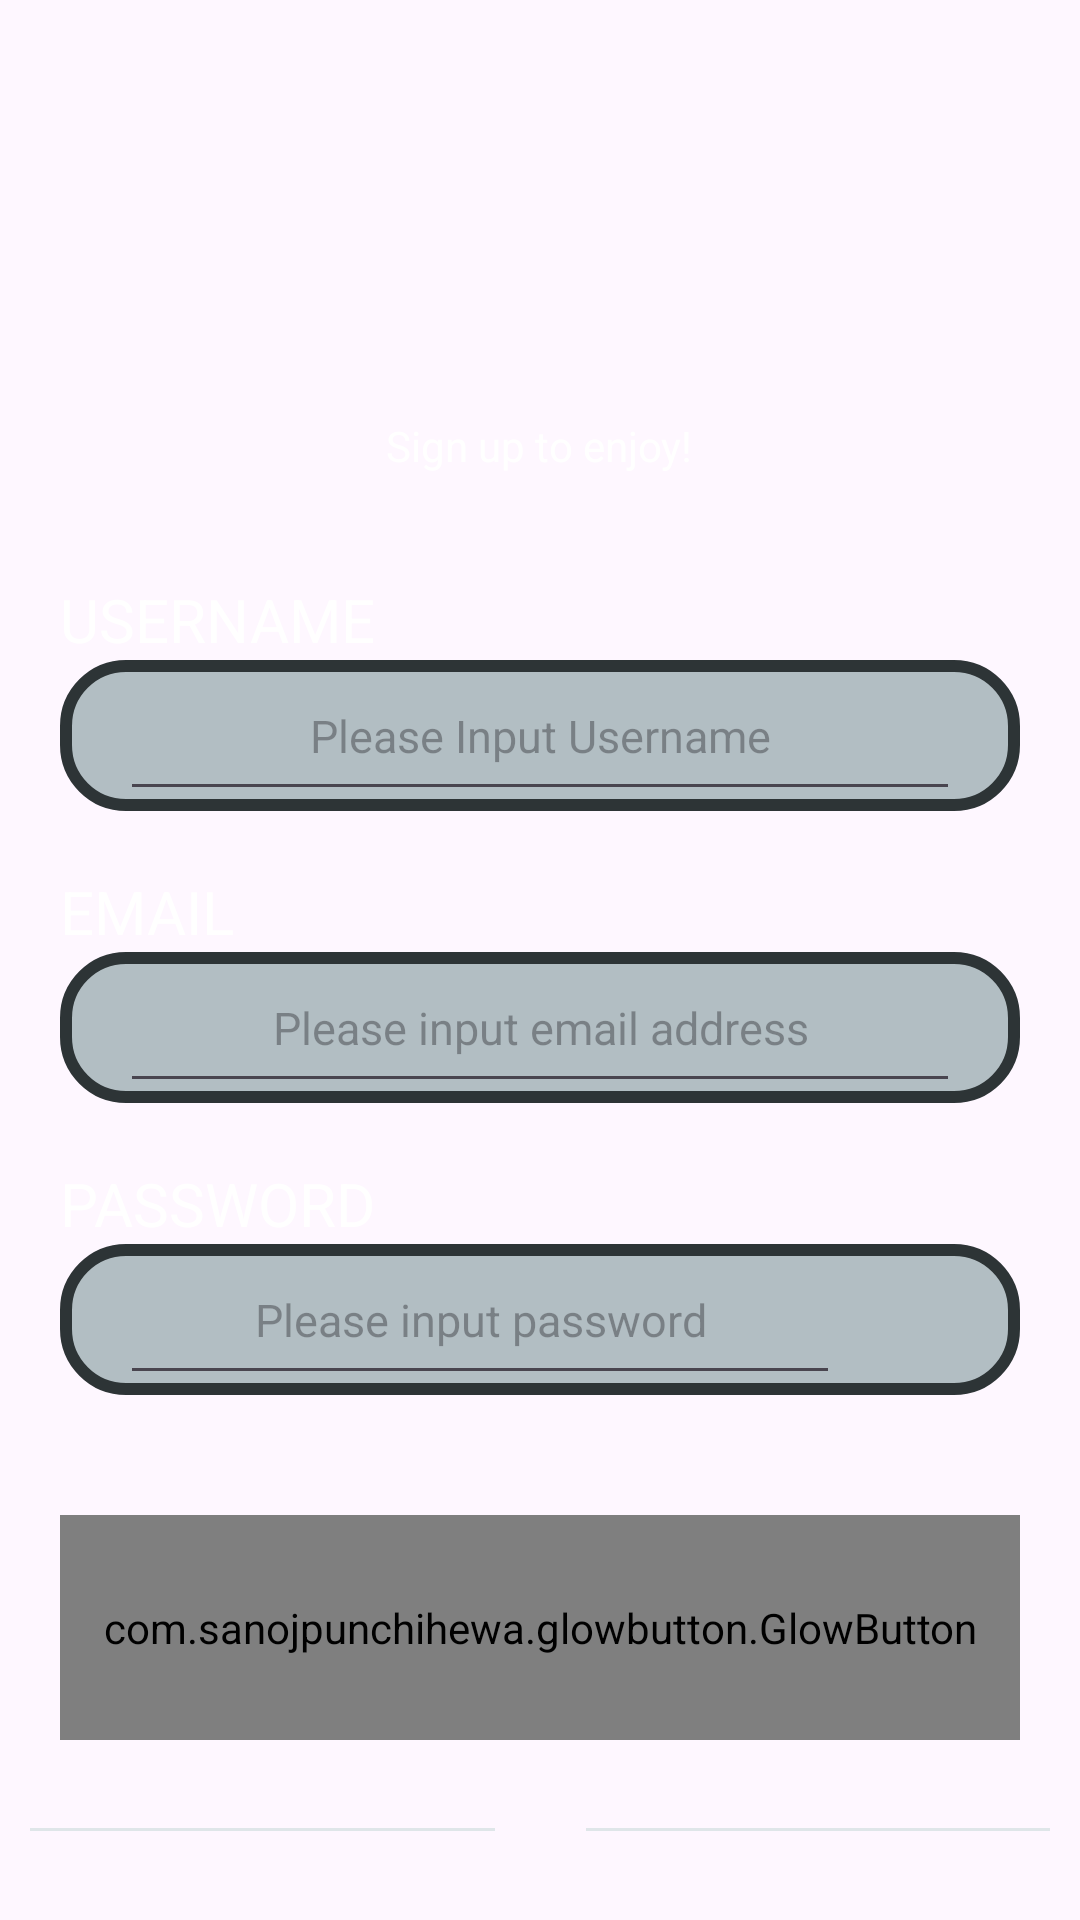

Android layout source for this screen:
<!-- AndroidManifest.xml: application theme Theme.ExamSOS -->
<!-- res/layout/activity_signup.xml -->
<?xml version="1.0" encoding="utf-8"?>
<androidx.constraintlayout.widget.ConstraintLayout xmlns:android="http://schemas.android.com/apk/res/android"
    xmlns:app="http://schemas.android.com/apk/res-auto"
    xmlns:tools="http://schemas.android.com/tools"
    android:layout_width="match_parent"
    android:layout_height="match_parent"
    android:orientation="vertical"
    android:gravity="center_horizontal"
    android:background="@raw/app_background">

    <LinearLayout
        android:layout_width="match_parent"
        android:layout_height="match_parent"
        android:orientation="vertical"
        android:gravity="center_horizontal">

        <ImageView
            android:id="@+id/app_logo"
            android:layout_width="100dp"
            android:layout_height="100dp"
            android:layout_marginTop="24dp"
            android:contentDescription="@string/app_logo_desc"
            android:src="@raw/app_main_icon_png" />

        <LinearLayout
            android:id="@+id/main_content"
            android:layout_width="match_parent"
            android:layout_height="wrap_content"
            android:layout_margin="@dimen/primary_margin"
            android:gravity="center_horizontal"
            android:orientation="vertical">


            <TextView
                android:id="@+id/login_welcome_msg_text_view"
                style="@style/MessageTextStyle"
                android:layout_width="wrap_content"
                android:layout_height="wrap_content"
                android:gravity="center"
                android:paddingBottom="16dp"
                android:text="@string/login_text_register" />

            <LinearLayout
                android:layout_width="match_parent"
                android:layout_height="wrap_content"
                android:layout_margin="@dimen/primary_margin"
                android:orientation="vertical">

                <TextView
                    android:id="@+id/login_prompt_username"
                    style="@style/LoginHeaderTextStyle"
                    android:layout_width="match_parent"
                    android:layout_height="wrap_content"
                    android:text="@string/login_header_username" />

                <LinearLayout
                    android:layout_width="match_parent"
                    android:layout_height="match_parent"
                    android:orientation="vertical"
                    android:paddingHorizontal="20dp"
                    android:background="@drawable/container_square">

                    <EditText
                        android:id="@+id/editUsername"
                        style="@style/EditTextStyle"
                        android:layout_width="match_parent"
                        android:layout_height="wrap_content"
                        android:autofillHints="@string/login_text_prompt_username"
                        android:ems="10"
                        android:hint="@string/login_text_prompt_username"
                        android:inputType="textEmailAddress"
                        android:padding="@dimen/auto_complete_padding" />
                </LinearLayout>

                <TextView
                    android:id="@+id/login_prompt_email"
                    style="@style/LoginHeaderTextStyle"
                    android:layout_width="match_parent"
                    android:layout_height="wrap_content"
                    android:text="@string/login_header_email" />

                <LinearLayout
                    android:layout_width="match_parent"
                    android:layout_height="match_parent"
                    android:orientation="vertical"
                    android:paddingHorizontal="20dp"
                    android:background="@drawable/container_square">

                    <EditText
                        android:id="@+id/editTextTextEmailAddress"
                        style="@style/EditTextStyle"
                        android:layout_width="match_parent"
                        android:layout_height="wrap_content"
                        android:autofillHints="@string/login_text_prompt_email"
                        android:ems="10"
                        android:hint="@string/login_text_prompt_email"
                        android:inputType="textEmailAddress"
                        android:padding="@dimen/auto_complete_padding" />
                </LinearLayout>

                <TextView
                    android:id="@+id/login_prompt_password"
                    style="@style/LoginHeaderTextStyle"
                    android:layout_width="match_parent"
                    android:layout_height="wrap_content"
                    android:text="@string/login_header_password" />

                <androidx.constraintlayout.widget.ConstraintLayout
                    android:layout_width="match_parent"
                    android:layout_height="wrap_content"
                    android:background="@drawable/container_square"
                    android:layout_marginBottom="20dp"
                    android:paddingHorizontal="20dp">

                    <LinearLayout
                        android:layout_width="match_parent"
                        android:layout_height="wrap_content"
                        android:orientation="horizontal"
                        app:layout_constraintTop_toTopOf="parent">

                        <EditText
                            android:id="@+id/editTextTextPassword"
                            style="@style/SelectorTextStyle"
                            android:layout_width="0dp"
                            android:layout_height="wrap_content"
                            android:layout_weight="6"
                            android:paddingHorizontal="10dp"
                            android:autofillHints="@string/login_text_prompt_password"
                            android:hint="@string/login_text_prompt_password"
                            android:inputType="textPassword"
                            android:padding="@dimen/auto_complete_padding"
                            />

                        <ImageButton
                            android:id="@+id/hide_password_button"
                            android:layout_width="0dp"
                            android:layout_height="match_parent"
                            android:layout_weight="1"
                            android:paddingHorizontal="10dp"
                            android:background="?android:attr/selectableItemBackground"
                            android:contentDescription="@string/hide_icon_description"
                            android:src="@drawable/ic_visibility_off" />
                    </LinearLayout>

                </androidx.constraintlayout.widget.ConstraintLayout>


            </LinearLayout>

            <com.sanojpunchihewa.glowbutton.GlowButton
                android:id="@+id/signup_button"
                android:layout_width="match_parent"
                android:layout_height="@dimen/button_height"
                android:layout_margin="@dimen/primary_margin"
                android:text="@string/sign_up_button_text"
                android:textColor="@color/white"
                android:textSize="20sp"
                app:buttonColor="@color/theme_secondary"
                app:cornerRadius="50dp"
                app:glowColor="@color/white"
                app:pressedGlowSize="25dp"
                app:unpressedGlowSize="10dp" />

            <LinearLayout
                android:layout_width="wrap_content"
                android:layout_height="wrap_content"
                android:layout_marginTop="16dp"
                android:layout_marginBottom="16dp"
                android:gravity="center_vertical"
                android:orientation="horizontal">

                <View
                    android:layout_width="0dp"
                    android:layout_height="1dp"
                    android:layout_weight="1"
                    android:background="@color/light_gray" />

                <TextView
                    android:layout_width="wrap_content"
                    android:layout_height="wrap_content"
                    android:paddingStart="8dp"
                    android:paddingEnd="8dp"
                    android:text="@string/login_or"
                    android:textColor="@color/light_gray"
                    android:textSize="16sp" />

                <View
                    android:layout_width="0dp"
                    android:layout_height="1dp"
                    android:layout_weight="1"
                    android:background="@color/light_gray" />

            </LinearLayout>


            <com.sanojpunchihewa.glowbutton.GlowButton
                android:id="@+id/login_button"
                android:layout_width="match_parent"
                android:layout_height="@dimen/button_height"
                android:layout_margin="@dimen/primary_margin"
                android:text="@string/login_button_login"
                android:textColor="@color/white"
                android:textSize="20sp"
                app:buttonColor="@color/darker_gray"
                app:cornerRadius="50dp"
                app:glowColor="@color/medium_gray"
                app:pressedGlowSize="25dp"
                app:unpressedGlowSize="10dp" />

        </LinearLayout>
    </LinearLayout>
</androidx.constraintlayout.widget.ConstraintLayout>
<!-- resources referenced by this layout -->
<resources>
  <color name="darker_gray">#2d3436</color>
  <color name="light_gray">#dfe6e9</color>
  <color name="medium_gray">#b2bec3</color>
  <color name="theme_secondary">#00cec9</color>
  <color name="white">#FFFFFFFF</color>
  <dimen name="auto_complete_padding">15dp</dimen>
  <dimen name="button_height">75dp</dimen>
  <dimen name="primary_margin">10dp</dimen>
  <!-- drawable container_square (drawable) -->
  <?xml version="1.0" encoding="utf-8"?>
  <shape xmlns:android="http://schemas.android.com/apk/res/android">
      <solid android:color="@color/medium_gray" />
      <stroke
          android:width="4dp"
          android:color="@color/darker_gray" />
      <corners android:radius="20dp" />
  </shape>
  <string name="app_logo_desc">login_page_app_logo</string>
  <string name="hide_icon_description">hide</string>
  <string name="login_button_login">Login</string>
  <string name="login_header_email">EMAIL</string>
  <string name="login_header_password">PASSWORD</string>
  <string name="login_header_username">USERNAME</string>
  <string name="login_or">or</string>
  <string name="login_text_prompt_email">Please input email address</string>
  <string name="login_text_prompt_password">Please input password</string>
  <string name="login_text_prompt_username">Please Input Username</string>
  <string name="login_text_register">Sign up to enjoy!</string>
  <string name="sign_up_button_text">SIGN UP</string>
  <style name="EditTextStyle">
          <item name="android:textColor">@color/black</item>
          <item name="android:textSize">15sp</item>
          <item name="android:gravity">center_horizontal</item>
          <item name="android:paddingVertical">10dp</item>
      </style>
  <style name="LoginHeaderTextStyle">
          <item name="android:textColor">@color/white</item>
          <item name="android:textSize">20sp</item>
          <item name="android:paddingTop">20dp</item>
      </style>
  <style name="MessageTextStyle">
          <item name="android:textColor">@color/white</item>
          <item name="android:textSize">14sp</item>
          <item name="android:gravity">center_horizontal</item>
          <item name="android:paddingVertical">5dp</item>
      </style>
  <style name="SelectorTextStyle">
          <item name="android:textColor">@color/black</item>
          <item name="android:textSize">15sp</item>
          <item name="android:gravity">center_horizontal</item>
          <item name="android:paddingVertical">5dp</item>
      </style>
  <style name="Theme.ExamSOS" parent="Base.Theme.ExamSOS" />
  <color name="black">#FF000000</color>
  <style name="Base.Theme.ExamSOS" parent="Theme.Material3.DayNight.NoActionBar">
          <item name="colorPrimary">@color/theme_primary</item>
          <item name="colorSecondary">@color/theme_secondary</item>
          <item name="android:statusBarColor">@color/black</item>
      </style>
  <color name="theme_primary">#004744</color>
</resources>
